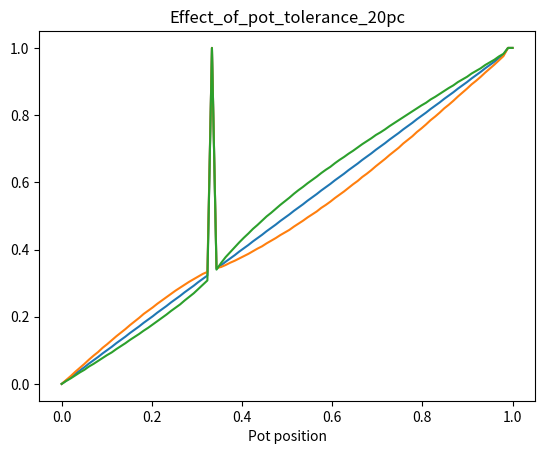

Here is the Python script that generated this plot:
#Copyright 2024 XMOS LIMITED.
#This Software is subject to the terms of the XMOS Public Licence: Version 1.

import matplotlib.pyplot as plt
import math
import numpy as np


def plot_curve(x_values, y_values, figname="plot"):
    plt.clf()

    # Plotting the line graph
    for ys in y_values:
        plt.plot(x_values, ys)

    # Adding labels and title
    plt.xlabel('Pot position')
    plt.title(figname)

    # Displaying the plot
    # plt.show()
    plt.savefig(figname+".png")


class qadc_rheo:
    def __init__(self,
                capacitor_pf,   # nominal value of storage cap
                r_rheo_ohms,    # nominal maximum value end to end of pot
                rs_ohms,        # nominal value of series resistor
                v_rail,         # Vddio
                v_thresh,       # input threhsold
                n_lookup=1024):

        self.max_ticks = 0
        self.v_rail = v_rail
        self.v_thresh = v_thresh
        self.n_lookup = n_lookup

        phi = 1e-10 # avoid / 0
        XS1_TIMER_HZ = 100e6
        capacitor_f = capacitor_pf * 1e-12

        max_ticks = 0

        positions = range(n_lookup)
        down = [0] * n_lookup
        for i in positions:
            # Calculate equivalent resistance of pot
            r_pot = r_rheo_ohms * i / (n_lookup - 1)

            # Calculate equivalent resistances when charging via Rs
            r_driving_low = 1 / (1 / (r_pot+phi) + 1 / rs_ohms)
            r_driving_high = rs_ohms

            # Calculate actual charge voltage of capacitor when using series resistor
            v_charge_h = r_pot / (r_pot + r_driving_high) * v_rail

            # Calculate time to for cap to reach threshold from charge volatage
            logval_down = 1 - (v_charge_h - v_thresh) / (v_charge_h + phi)
            t_down = 0 if logval_down <= 0 else (-r_pot) * capacitor_f * math.log(logval_down)
        
            # Convert to 100MHz timer ticks
            t_down_ticks = 0 if t_down < 0 else int(t_down * XS1_TIMER_HZ)

            # print(f"LUT idx: {i} v_charge_h: {v_charge_h:.2f} t_down: {t_down_ticks}")

            down[i] = t_down_ticks
            max_ticks = max(down[i], max_ticks)

            assert max_ticks < 65535, "RC constant exceeds maximum timer depth"

        self.down = down
        positions = [p / (n_lookup - 1) for p in list(positions)] #normalise from 0-1

        plot_curve(positions, [down], "ticks_versus_slider")

    def lookup_posn_from_ticks(self, ticks, model=None):

        if model is None or model is False:
            model = (self.down, self.n_lookup)

        down = model[0]
        n_lookup = model[1]

        if max(down) < ticks:
            # Overshoot
            idx = self.n_lookup - 1
        else:
            idx = np.argmax(np.array(down) >= ticks)

        return idx / (n_lookup - 1)

    def get_ticks_and_dir_from_posn(self, posn, v_thresh_noise_mv=0.0001):
        idx = int(posn * (self.n_lookup - 1))
        
        #this is ignored for now in this class
        v_thresh_noise = np.random.triangular(-v_thresh_noise_mv, 0, v_thresh_noise_mv, 1)
        ticks = self.down[idx]

        return (ticks,)



class qadc_pot:
    def __init__(self,
                capacitor_pf,   # nominal value of storage cap
                r_pot_ohms,  # nominal maximum value end to end of pot
                rs_ohms,
                v_rail,         # Vddio
                v_thresh,       # input threhsold
                n_lookup=1024):

        self.n_lookup = n_lookup
        self.v_rail = v_rail
        self.v_thresh = v_thresh

        phi = 1e-10 # avoid / 0
        XS1_TIMER_HZ = 100e6
        capacitor_f = capacitor_pf * 1e-12

        up = [0] * (n_lookup)
        down = [0] * (n_lookup)
        max_ticks = 0

        print(f"capacitor_pf: {capacitor_pf} r_pot_ohms: {r_pot_ohms} rs_ohms: {rs_ohms} v_rail: {v_rail:.2f} v_thresh: {v_thresh:.2f} n_lookup: {n_lookup}")

        positions = range(n_lookup)
        for i in positions:
            # Calculate equivalent resistance of pot
            r_low = r_pot_ohms * (i + phi) / (n_lookup - 1)
            r_high = r_pot_ohms * ((n_lookup - i - 1) + phi) / (n_lookup - 1)
            r_parallel = 1 / (1 / r_low + 1 / r_high)

            # Calculate equivalent resistances when charging via Rs
            rp_driving_low = 1 / (1 / r_low + 1 / rs_ohms)
            rp_driving_high = 1 / (1 / r_high + 1 / rs_ohms)

            # Calculate actual charge voltage of capacitor when using series resistor
            v_charge_l = rp_driving_low / (rp_driving_low + r_high) * v_rail
            v_charge_h = r_low / (r_low + rp_driving_high) * v_rail

            # Calculate time to for cap to reach threshold from charge volatage
            v_pot = i / (n_lookup - 1) * v_rail + phi
            logval_up = 1 - ((v_thresh - v_charge_l) / (v_pot - v_charge_l))
            t_up = 0 if logval_up <= 0 else (-r_parallel) * capacitor_f * math.log(logval_up)
            v_down_offset = v_rail - v_charge_h;
            logval_down = 1 - (v_rail - v_thresh - v_down_offset) / (v_rail - v_pot - v_down_offset)
            t_down = 0 if logval_down <= 0 else (-r_parallel) * capacitor_f * math.log(logval_down)


            # Convert to 100MHz timer ticks
            t_down_ticks = 0 if (t_down < 0 or v_pot >= v_thresh) else int(t_down * XS1_TIMER_HZ)
            t_up_ticks = 0 if (t_up < 0 or v_pot <= v_thresh) else int(t_up * XS1_TIMER_HZ)

            # print(f"LUT idx: {i} r_parallel: {r_parallel:.1f} v_pot: {v_pot:.2f} v_charge_h: {v_charge_h:.2f} v_charge_l: {v_charge_l:.2f} t_down: {t_down_ticks} t_up: {t_up_ticks}")

            up[i] = t_up_ticks
            down[i] = t_down_ticks
            max_ticks = max(up[i], max_ticks)
            max_ticks = max(down[i], max_ticks)

            assert max_ticks < 65535, "RC constant exceeds maximum timer depth"

        self.up = up
        self.down = down
        positions = [p / (n_lookup - 1) for p in list(positions)] #normalise from 0-1

        plot_curve(positions, (up, down), "ticks_versus_slider")

    def lookup_posn_from_ticks(self, ticks, start_high, model=None):
        if model is None:
            model = (self.up, self.down, self.n_lookup)

        up = model[0]
        down = model[1]
        n_lookup = model[2]

        if start_high:
            if ticks > np.max(np.flip(up)):
                idx = n_lookup - 1 - np.argmax(np.flip(up))
            else:
                idx = n_lookup - 1 - np.argmax(np.flip(up) >= ticks)
        else:
            if ticks > np.max(np.array(down)):
                idx = np.argmax(np.array(down))
            else:
                idx = np.argmax(np.array(down) >= ticks)

        return idx / (n_lookup - 1)

    def get_ticks_and_dir_from_posn(self, posn, v_thresh_noise_mv=0.0001):
        idx = int(posn * (self.n_lookup - 1))
        v_thresh_noise = np.random.triangular(-v_thresh_noise_mv, 0, v_thresh_noise_mv, 1)
        start_high = True if posn * self.v_rail > (self.v_thresh + v_thresh_noise) else False

        if start_high:
            ticks = self.up[idx]
        else:
            ticks = self.down[idx]

        return ticks, start_high


def sim_sweep(model_cal, models_used, num_points=100):
    if isinstance(models_used, type(model_cal)) == 1:
        num_models = 1
        models_used =[models_used]
    else:
        num_models = len(models_used)

    positions = np.linspace(0, 1, num_points)
    est_positions = np.zeros(num_points)
    err_positions = np.zeros((num_models, num_points))

    idx = 0
    for posn in positions:
        lut = model_cal.get_ticks_and_dir_from_posn(posn, v_thresh_noise_mv=0.08)
        est_posn = model_cal.lookup_posn_from_ticks(*lut)
        est_positions[idx] = est_posn

        for m in range(num_models):
            model = models_used[m]
            err_posn = model.lookup_posn_from_ticks(*lut)
            err_positions[m][idx] = err_posn

        idx += 1
        
    err_positions = [err_positions[m] for m in range(num_models)]
    y_values = [est_positions] + err_positions      
    plot_curve(positions, y_values, figname = "Effect_of_pot_tolerance_20pc")


def qadc_rheo_test():
    r_pot_nom = 47000
    tolerance = 0.2
    cap_pf = 3000
    r_series = 470
    v_rail = 3.3
    v_thresh = 1.14

    qadc = qadc_rheo(cap_pf, r_pot_nom, r_series, 3.3, v_thresh)
    qadc_rheo_is_under = qadc_rheo(cap_pf, r_pot_nom / (1+tolerance), r_series, v_rail, v_thresh)
    qadc_rheo_is_over = qadc_rheo(cap_pf, r_pot_nom * (1+tolerance), r_series, v_rail, v_thresh)
    sim_sweep(qadc, (qadc_rheo_is_under, qadc_rheo_is_over))


def qadc_pot_test():
    r_pot_nom = 47000
    tolerance = 0.2
    cap_pf = 3000
    r_series = 470
    v_rail = 3.3
    v_thresh = 1.14

    qadc = qadc_pot(cap_pf, r_pot_nom, r_series, 3.3, v_thresh)
    qadc_pot_is_under = qadc_pot(cap_pf, r_pot_nom / (1+tolerance), r_series, v_rail, v_thresh)
    qadc_pot_is_over = qadc_pot(cap_pf, r_pot_nom * (1+tolerance), r_series, v_rail, v_thresh)
    sim_sweep(qadc, (qadc_pot_is_under, qadc_pot_is_over))



if __name__ == '__main__':
    qadc_pot_test()
    # qadc_rheo_test()